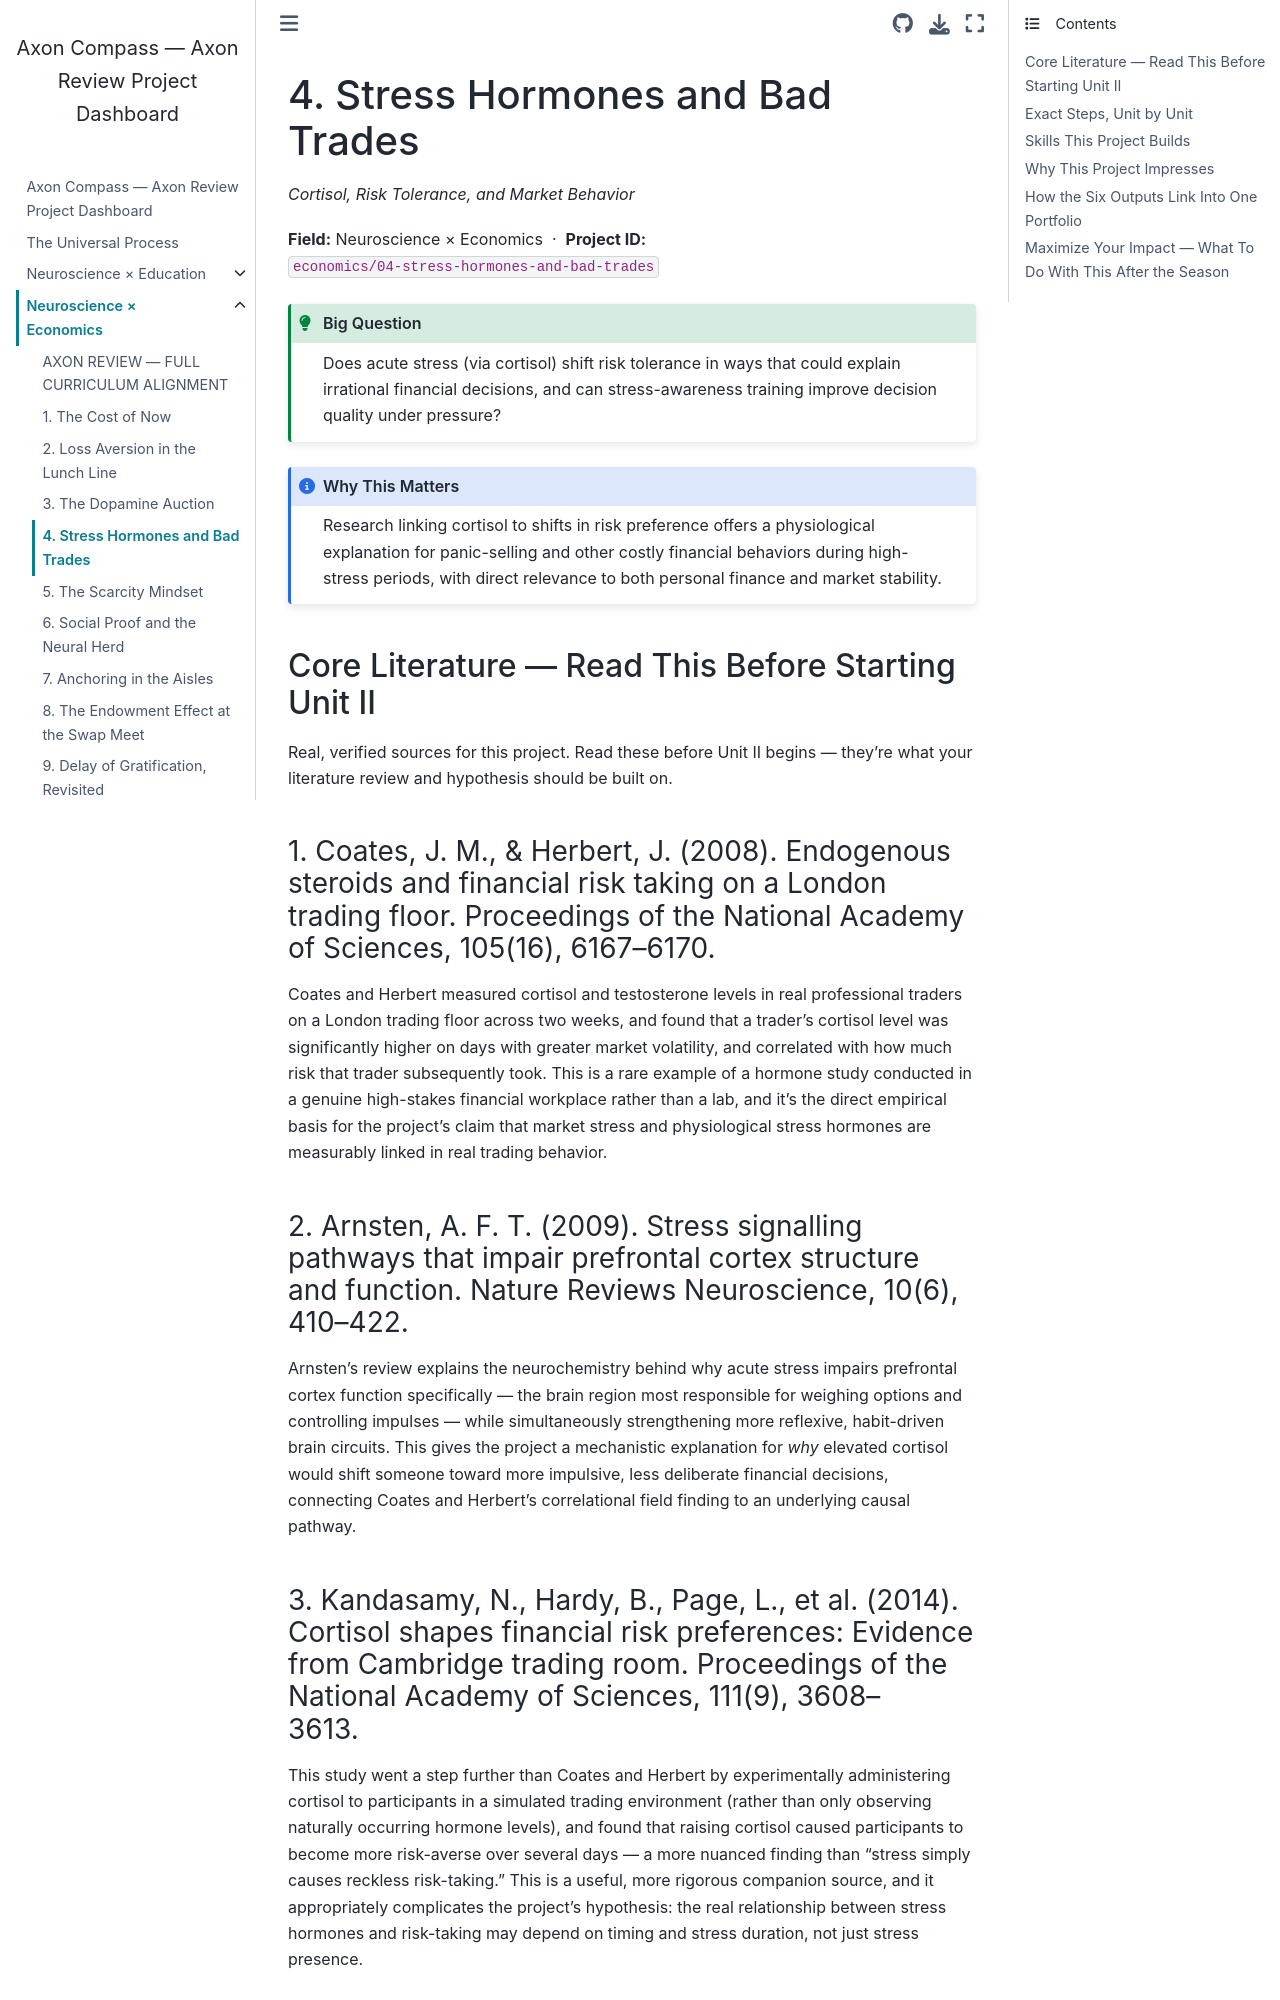

repository: fantina01/axon-compass · page: fields/economics/04-stress-hormones-and-bad-trades.html · generator: jekyll

# 4. Stress Hormones and Bad Trades

*Cortisol, Risk Tolerance, and Market Behavior*

**Field:** Neuroscience × Economics &nbsp;·&nbsp; **Project ID:** `economics/04-stress-hormones-and-bad-trades`

```{admonition} Big Question
:class: tip
Does acute stress (via cortisol) shift risk tolerance in ways that could explain irrational financial decisions, and can stress-awareness training improve decision quality under pressure?
```

```{admonition} Why This Matters
:class: note
Research linking cortisol to shifts in risk preference offers a physiological explanation for panic-selling and other costly financial behaviors during high-stress periods, with direct relevance to both personal finance and market stability.
```

## Core Literature — Read This Before Starting Unit II

Real, verified sources for this project. Read these before Unit II begins — they're what your literature review and hypothesis should be built on.

### 1. Coates, J. M., & Herbert, J. (2008). Endogenous steroids and financial risk taking on a London trading floor. Proceedings of the National Academy of Sciences, 105(16), 6167–6170.

Coates and Herbert measured cortisol and testosterone levels in real professional traders on a London trading floor across two weeks, and found that a trader's cortisol level was significantly higher on days with greater market volatility, and correlated with how much risk that trader subsequently took. This is a rare example of a hormone study conducted in a genuine high-stakes financial workplace rather than a lab, and it's the direct empirical basis for the project's claim that market stress and physiological stress hormones are measurably linked in real trading behavior.

### 2. Arnsten, A. F. T. (2009). Stress signalling pathways that impair prefrontal cortex structure and function. Nature Reviews Neuroscience, 10(6), 410–422.

Arnsten's review explains the neurochemistry behind why acute stress impairs prefrontal cortex function specifically — the brain region most responsible for weighing options and controlling impulses — while simultaneously strengthening more reflexive, habit-driven brain circuits. This gives the project a mechanistic explanation for *why* elevated cortisol would shift someone toward more impulsive, less deliberate financial decisions, connecting Coates and Herbert's correlational field finding to an underlying causal pathway.
